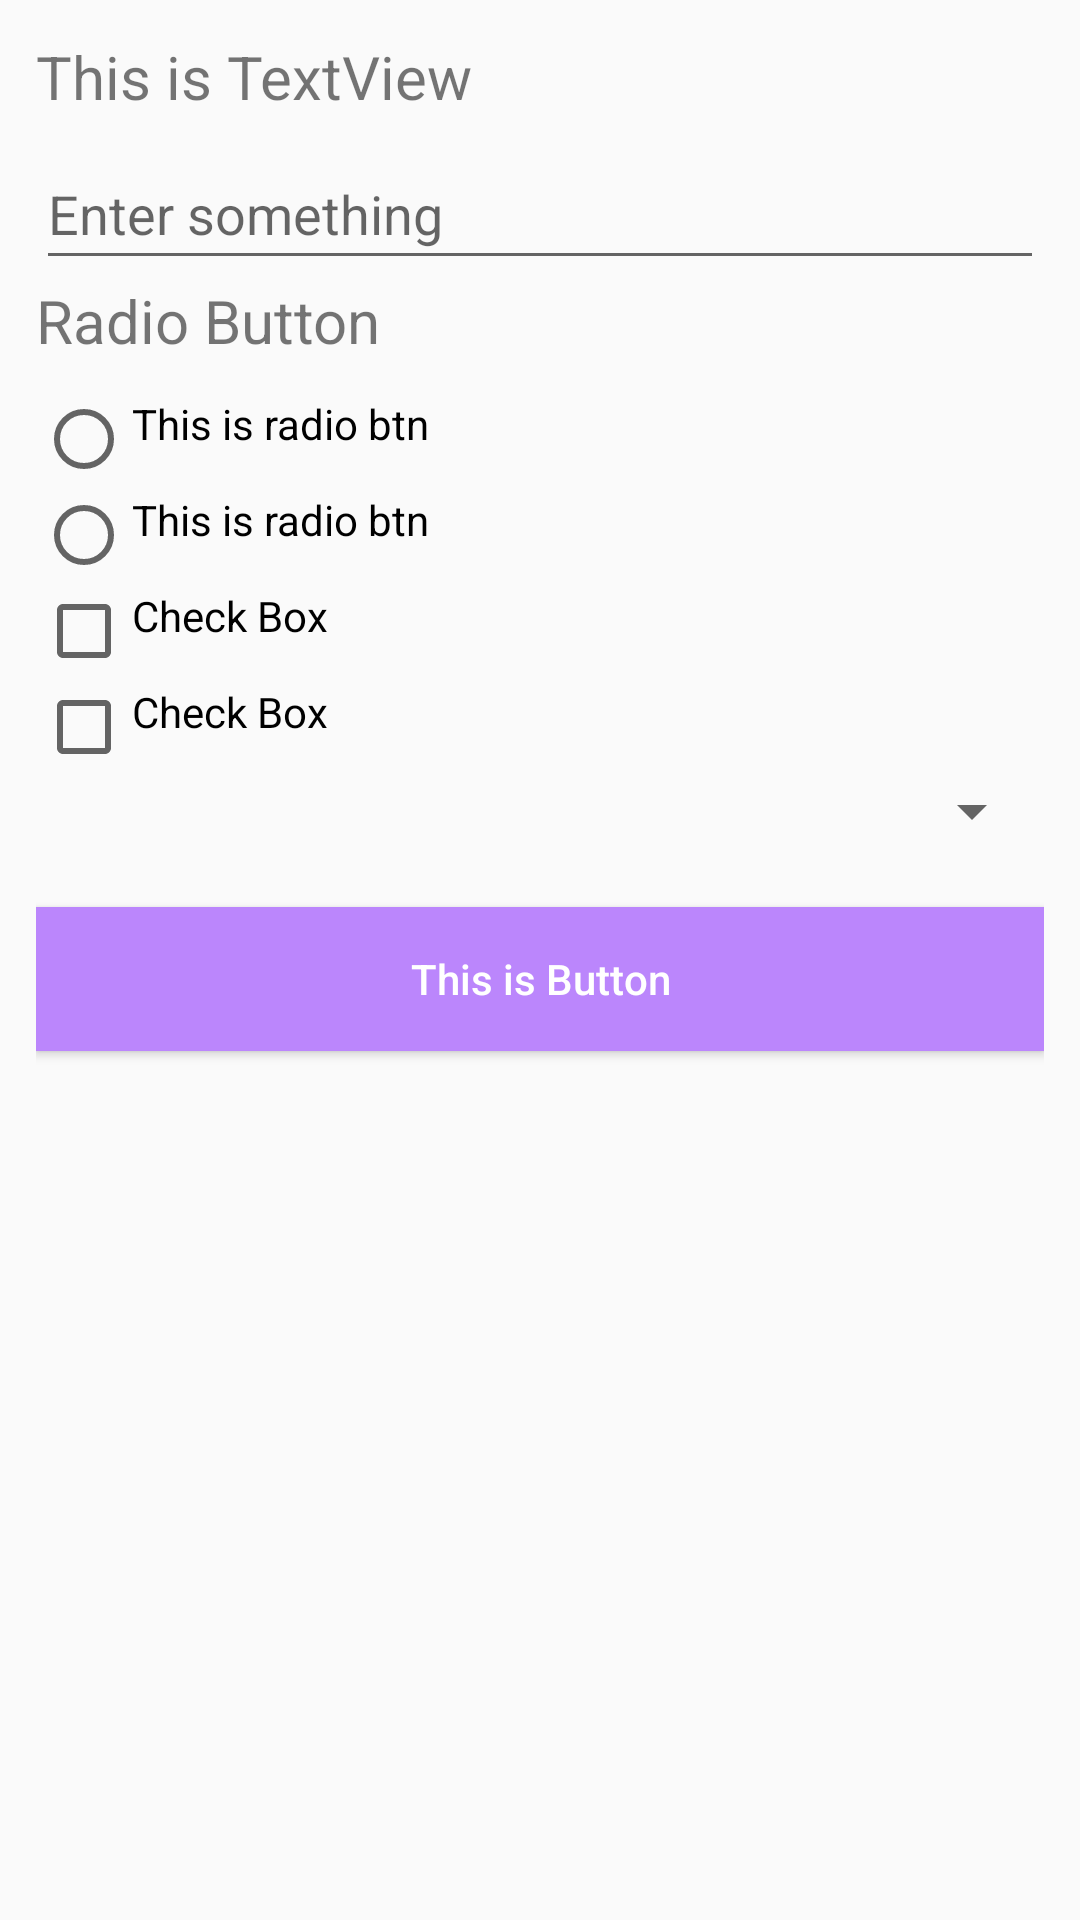

Android layout source for this screen:
<!-- AndroidManifest.xml: application theme Theme.AndroidExamples -->
<!-- res/layout/widget_frag.xml -->
<?xml version="1.0" encoding="utf-8"?>
<LinearLayout xmlns:android="http://schemas.android.com/apk/res/android"
    android:orientation="vertical"
    android:layout_width="match_parent"
    android:layout_height="match_parent"
    android:padding="12dp"
    >

    <TextView
        android:id="@+id/tv_textview"
        android:layout_width="match_parent"
        android:layout_height="wrap_content"
        android:paddingBottom="10dp"
        android:textSize="20sp"
        android:text="This is TextView"
        />
    <EditText
        android:id="@+id/edt_text"
        android:layout_width="match_parent"
        android:paddingBottom="10dp"
        android:hint="Enter something"
        android:layout_height="wrap_content"
        />
    <TextView
        android:layout_width="match_parent"
        android:layout_height="wrap_content"
        android:paddingBottom="10dp"
        android:textSize="20sp"
        android:text="Radio Button"
        />
    <RadioButton
        android:id="@+id/radio_btn1"
        android:paddingBottom="10dp"
        android:layout_width="match_parent"
        android:layout_height="wrap_content"
        android:text="This is radio btn"
        />
    <RadioButton
        android:id="@+id/radio_btn2"
        android:paddingBottom="10dp"
        android:layout_width="match_parent"
        android:layout_height="wrap_content"
        android:text="This is radio btn"
        />
    <CheckBox
        android:id="@+id/chk_box1"
        android:layout_width="match_parent"
        android:layout_height="wrap_content"
        android:paddingBottom="10dp"
        android:text="Check Box"
        />
    <CheckBox
        android:id="@+id/chk_box2"
        android:layout_width="match_parent"
        android:layout_height="wrap_content"
        android:paddingBottom="10dp"
        android:text="Check Box"
        />
    <Spinner
        android:id="@+id/spinner"
        android:layout_width="match_parent"
        android:layout_height="wrap_content"

        />
    <Button
        android:id="@+id/btn"
        android:layout_width="match_parent"
        android:layout_height="wrap_content"
        android:textColor="@color/white"
        android:background="@color/purple_200"
        android:textAllCaps="false"
        android:layout_marginTop="20dp"
        android:text="This is Button"
        />


</LinearLayout>
<!-- resources referenced by this layout -->
<resources>
  <style name="Theme.AndroidExamples" parent="Theme.AppCompat.Light.NoActionBar">
          
          <item name="colorPrimary">@color/purple_500</item>
          <item name="colorPrimaryVariant">@color/purple_700</item>
          <item name="colorOnPrimary">@color/white</item>
          
          <item name="colorSecondary">@color/teal_200</item>
          <item name="colorSecondaryVariant">@color/teal_700</item>
          <item name="colorOnSecondary">@color/black</item>
          
          <item name="android:statusBarColor" tools:targetApi="l">?attr/colorPrimaryVariant</item>
          
      </style>
  <!-- not gathered from this repository: default colours our renderer supplied (Android Studio template values) -->
  <color name="purple_200">#FFBB86FC</color>
  <color name="purple_500">#FF6200EE</color>
  <color name="purple_700">#FF3700B3</color>
  <color name="teal_200">#FF03DAC5</color>
  <color name="teal_700">#FF018786</color>
  <color name="black">#FF000000</color>
  <color name="white">#FFFFFFFF</color>
</resources>
